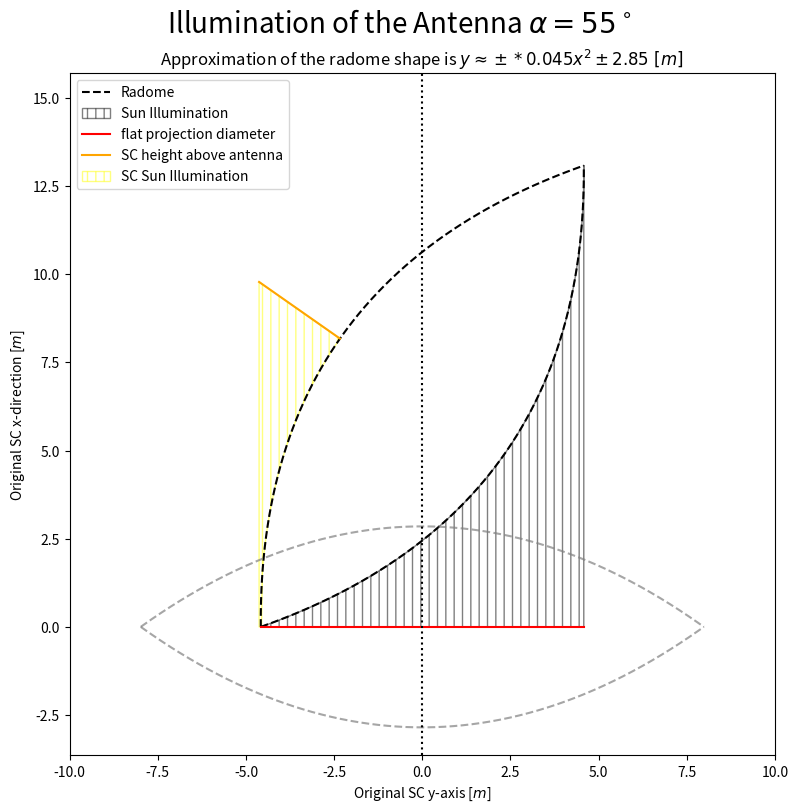

Here is the Python script that generated this plot:
import numpy as np
import matplotlib.pyplot as plt


length = np.linspace(-15.97/2, 15.97/2, 300)

turning = np.deg2rad(55)


def rotate(point, origin = np.array([0,0]), angle=np.deg2rad(30)):
    ox, oy = origin
    px, py = point

    qx = ox + np.cos(angle) * (px - ox) - np.sin(angle) * (py - oy)
    qy = oy + np.sin(angle) * (px - ox) + np.cos(angle) * (py - oy)
    return np.array([qx, qy])

def parabola(x, pm=1):
    return - pm * 0.0446987 * x**2 + pm * 5.7/2

fig, ax = plt.subplots(nrows=1, ncols=1,
                       constrained_layout=True, subplot_kw={'aspect': 1},
                       # sharex=True, sharey=True,
                       figsize=(8, 8))

p1 = parabola(length)
p1 = np.vstack((length, p1))
p1 = rotate(p1, angle=turning)

p2 = parabola(length, -1)
p2 = np.vstack((length, p2))
p2 = rotate(p2, angle=turning)

min = np.min((p1[1], p2[1]))
p1[1] += -min
p2[1] += -min

ax.plot(*p1, c="k", ls="dashed", label="Radome")
ax.plot(*p2, c="k", ls="dashed")

ax.plot(length, parabola(length), c="gray", ls="dashed", alpha=0.7)
ax.plot(length, parabola(length, -1), c="gray", ls="dashed", alpha=0.7)

ax.fill_between(*p2,
                hatch='||', facecolor="none", alpha=0.5,
                label="Sun Illumination")

l = np.cos(turning) * 15.97/2
ax.plot([-l, +l], [0, 0], c="r", label="flat projection diameter")


ax.axvline(0, c="k", ls="dotted")

middle = np.max(p1[1])/2

sc_h = 2 * 1.4
x_sc = np.linspace(0, sc_h, 100)

y_sc = x_sc * np.cos(turning) + middle + np.cos(turning) * 5.7/2
x_sc = - x_sc * np.sin(turning) - np.sin(turning) * 5.7/2

pspace =  np.linspace(5, -7, 1000) # np.linspace(x_sc.min(), x_sc.max(), 100)
p3 = parabola(pspace)
p3 = np.vstack((pspace, p3))
p3 = rotate(p3, angle=turning)
p3[1] += -min

ax.plot(x_sc,
        y_sc, c="orange", label="SC height above antenna")

p3 = np.interp(x_sc, np.flip(p3[0]), np.flip(p3[1]), left=0, right=0)

ax.fill_between(x_sc,
                y_sc,
                np.where(p3 > 0., p3, 0),
                hatch='||', ec="yellow", fc="none", alpha=0.5,
                label="SC Sun Illumination")



ax.set_xlim(-10, 10)
ax.set_ylim(None, np.max(p1[1]) * 1.2)
ax.legend()

ax.set_xlabel(r'Original SC y-axis [$m$]')
ax.set_ylabel(r'Original SC x-direction [$m$]')

ax.set_title(r'Approximation of the radome shape is $y \approx \pm * 0.045 x^2 \pm 2.85 ~[m]$')
fig.suptitle(r'Illumination of the Antenna $\alpha=55^\circ$', fontsize=20)
plt.show()